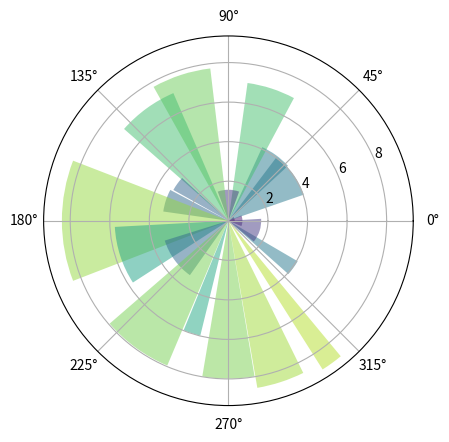

Generate this figure with matplotlib:
import numpy as np
import matplotlib.pyplot as plt

num = 20
theta = np.linspace(0.0, 2 * np.pi, num, endpoint=False)
radii = 10 * np.random.rand(num)
width = np.pi / 4 * np.random.rand(num)

ax = plt.subplot(111, projection='polar')
bars = ax.bar(theta, radii, width=width, bottom=0.0)

for r, bar in zip(radii, bars):
    bar.set_facecolor(plt.cm.viridis(r / 10.))
    bar.set_alpha(0.5)

plt.show()
